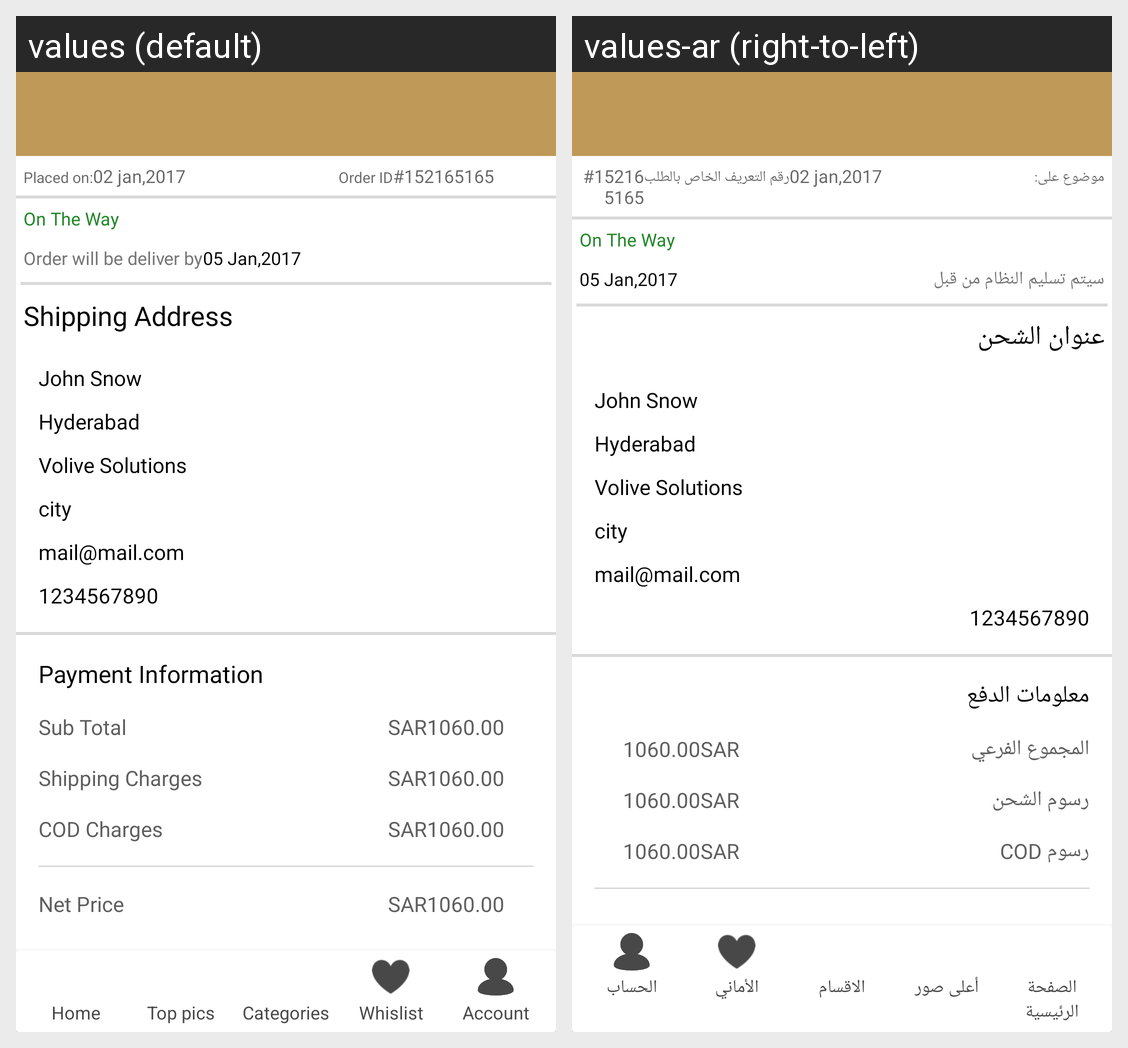

For this localized Android screen grid, give each drawn string resource with its value in every locale shown.
Android screen res/layout/orderdetails.xml rendered under 2 locales, left to right: values (default), values-ar (right-to-left). Device: Nexus 5 (rendered at 1080×1920; each locale shown at half size, 540×960, under a caption strip naming it); theme AppTheme.
Strings drawn on this screen, with the default value and each locale's value (text and hints the layout hard-codes, and strings that could not be matched under every locale, appear in the picture but are not listed):

placed_on
  values: Placed on:
  values-ar: موضوع على:

order_id
  values: Order ID
  values-ar: رقم التعريف الخاص بالطلب

order_will_be_deliver_by
  values: Order will be deliver by
  values-ar: سيتم تسليم النظام من قبل

shipping_address
  values: Shipping Address
  values-ar: عنوان الشحن

payment_information
  values: Payment Information
  values-ar: معلومات الدفع

sub_total
  values: Sub Total
  values-ar: المجموع الفرعي

shipping_charges
  values: Shipping Charges
  values-ar: رسوم الشحن

cod_charges
  values: COD Charges
  values-ar: رسوم COD

home
  values: Home
  values-ar: الصفحة الرئيسية

top_pics
  values: Top pics
  values-ar: أعلى صور

categories
  values: Categories
  values-ar: الاقسام

whislist
  values: Whislist
  values-ar: الأماني

account
  values: Account
  values-ar: الحساب
